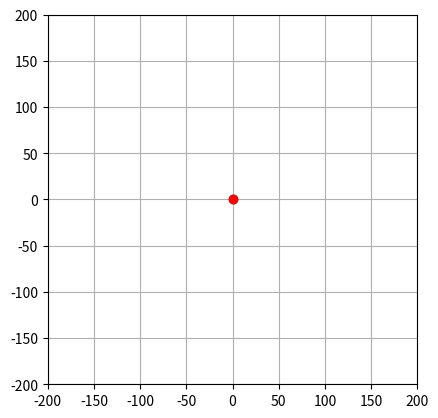

Write Python code to recreate this figure.
import numpy as np
import matplotlib.pyplot as plt
from matplotlib.animation import FuncAnimation as Fa

## Gravitational const
G = 100

#Time period delta time
dt = 0.01

##Masses
m = [10, 10]

# pos of objects init x,y
pos0 = [0, 0]
pos1 = [0, 1]

#velocities of objects init x,y
v0 = [0, 0]
v1 = [0,-2]

#sets up window
fig, ax = plt.subplots()
ax.grid(True)
ax.set_aspect("equal")
ax.set_ylim(-200,200)
ax.set_xlim(-200,200)
obj0, = ax.plot(pos0[0], pos0[1], "go")
obj1, = ax.plot(pos1[0], pos1[1], "ro")


def update(frame):
    global G, pos0, pos1, v0, v1, m

    #Finds Dist
    rx = pos1[0]-pos0[0] 
    ry = pos1[1]-pos0[1]
    r = np.sqrt(rx**2+ry**2)
    if rx == 0:
        theta = np.pi/2
    else:
        theta = np.arctan(ry/rx)

    #Finds forces 
    F = G*m[0]*m[1]/r**2

    Fx0 = -F*np.cos(theta) 
    Fy0 = -F*np.sin(theta)
    Fx1 = F*np.cos(theta) 
    Fy1 = F*np.sin(theta)


    #finds velocities 
    v0 = [Fx0*dt/m[0]+v0[0], Fy0*dt/m[0]+v0[1]] 
    v1 = [Fx1*dt/m[1]+v1[0], Fy1*dt/m[1]+v1[1]]

    #updates coords x,y
    pos0 = [pos0[0]+v0[0]*dt, pos0[1]+v0[1]*dt]
    pos1 = [pos1[0]+v1[0]*dt, pos1[1]+v1[1]*dt]

    obj0.set_data([pos0[0]], [pos0[1]])
    obj1.set_data([pos1[0]], [pos1[1]])
    

ani = Fa(fig, update,frames=100, interval=10)

plt.show()




    









        
